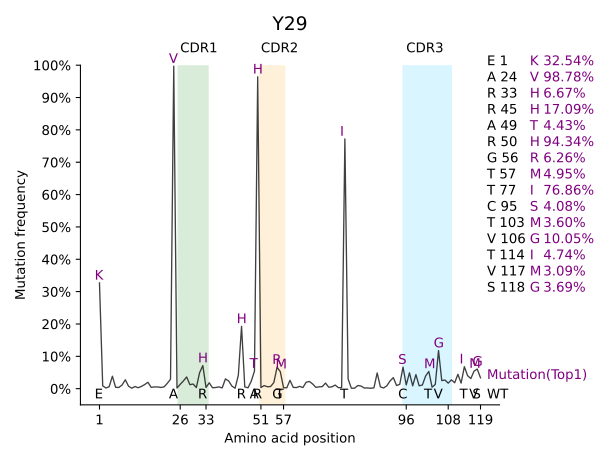

Values plotted in this chart, from the file beside it:
0, MutationFreq
E 0.6730417964972601 | K 0.3254539593854…, 0.327
V 0.9912968733211561, 0.008703
Q 0.997958525840765, 0.002041
L 0.993875577522295, 0.006124
V 0.9614268829912969 | I 0.0265391640700…, 0.03857
E 0.9958096056731492, 0.00419
S 0.9961319436982916, 0.003868
G 0.9886107231116364, 0.01139
G 0.9724938218545182 | D 0.0231008918018…, 0.02751
G 0.992371333404964, 0.007629
L 0.9984957558826689, 0.001504
V 0.9934457934887719, 0.006554
Q 0.996991511765338, 0.003008
P 0.992908563446868, 0.007091
G 0.987321371011067, 0.01268
G 0.9802299344579349 | D 0.0171913613409…, 0.01977
S 0.9958096056731492, 0.00419
L 0.9945202535725798, 0.00548
R 0.9945202535725798, 0.00548
L 0.9963468357150532, 0.003653
S 0.994412807564199, 0.005587
C 0.9835607607177393 | Y 0.0116041689051…, 0.01644
A 0.9707746857204255 | V 0.0138605350811…, 0.02923
V 0.9876437090362093, 0.9969
S 0.997958525840765, 0.002041
G 0.9865692489524014, 0.01343
S 0.9759320941227033 | N 0.0198775115504…, 0.02407
T 0.9637906951756742 | I 0.0326635865477…, 0.03621
S 0.9876437090362093, 0.01236
S 0.9856022348769743, 0.0144
I 0.996454281723434, 0.003546
R 0.950682282153218 | C 0.03792844095841…, 0.04932
R 0.9286558504351563 | H 0.0667239712044…, 0.07134
I 0.9962393897066724, 0.003761
G 0.9818416245836468 | D 0.0107446008380…, 0.01816
W 0.9972064037820995, 0.002794
Y 0.9963468357150532, 0.003653
R 0.9945202535725798, 0.00548
Q 0.9976361878156227, 0.002364
A 0.9698076716449984, 0.03019
P 0.9761469861394649 | S 0.0170839153325…, 0.02385
G 0.9917266573546792, 0.008273
K 0.9986032018910498, 0.001397
G 0.9586332867733963 | R 0.0385731170087…, 0.04137
R 0.8074567529816268 | H 0.1708391533254…, 0.1925
E 0.9946276995809605, 0.005372
L 0.9972064037820995, 0.002794
V 0.9768991081981304 | M 0.0162243472654…, 0.0231
A 0.9456323197593209 | T 0.0442677554528…, 0.05437
H 0.9432685075749436 | R 0.0359944128075…, 0.964
F 0.996454281723434, 0.003546
S 0.9904373052541098, 0.009563
S 0.9940904695390567, 0.00591
G 0.9933383474803911, 0.006662
G 0.9809820565166004, 0.01902
G 0.9335983668206727 | R 0.0625335768776…, 0.0664
T 0.9474589019017944 | M 0.0495326098635…, 0.05254
N 0.9967766197485763, 0.003223
Y 0.9974212957988611, 0.002579
A 0.9742129579886107 | E 0.0133233050392…, 0.02579
... 59 more rows
